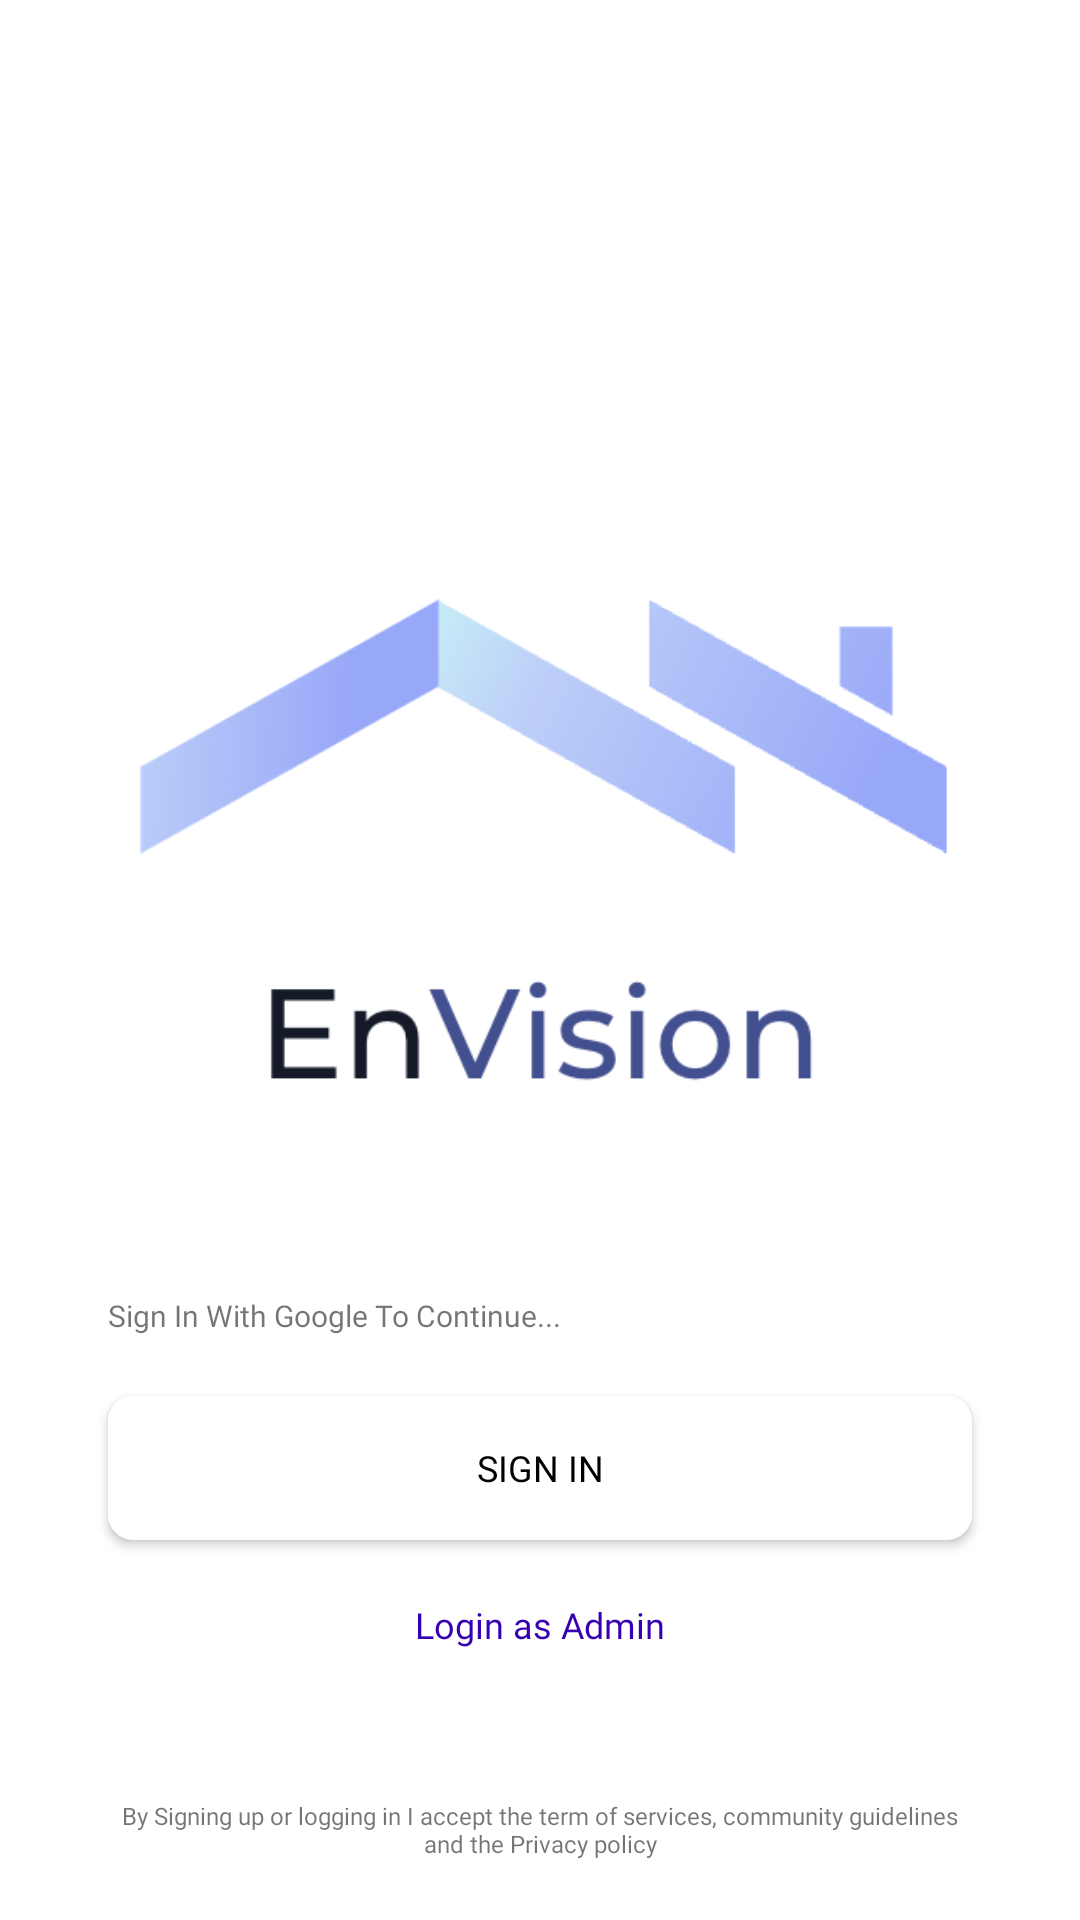

Reconstruct the res/layout file that produces this screen, plus the resources it refers to.
<!-- AndroidManifest.xml: application theme Theme.Rentame -->
<!-- res/layout/activity_main.xml -->
<?xml version="1.0" encoding="utf-8"?>
<FrameLayout xmlns:android="http://schemas.android.com/apk/res/android"
    xmlns:app="http://schemas.android.com/apk/res-auto"
    xmlns:tools="http://schemas.android.com/tools"
    android:layout_width="match_parent"
    android:layout_height="match_parent"
    tools:context=".MainActivity">

    <androidx.constraintlayout.widget.ConstraintLayout
        android:layout_width="match_parent"
        android:layout_height="match_parent"
        android:visibility="gone"
        android:id="@+id/progCons">

        <ProgressBar
            android:layout_width="wrap_content"
            android:layout_height="wrap_content"
            app:layout_constraintTop_toTopOf="parent"
            app:layout_constraintLeft_toLeftOf="parent"
            app:layout_constraintRight_toRightOf="parent"
            app:layout_constraintBottom_toBottomOf="parent"
            android:id="@+id/progBar"/>

    </androidx.constraintlayout.widget.ConstraintLayout>

    <androidx.constraintlayout.widget.ConstraintLayout
        android:layout_width="match_parent"
        android:id="@+id/mainCons"
        android:layout_height="match_parent">

    <androidx.constraintlayout.widget.ConstraintLayout
        android:layout_width="match_parent"
        app:layout_constraintTop_toTopOf="parent"
        app:layout_constraintLeft_toLeftOf="parent"
        app:layout_constraintRight_toRightOf="parent"
        android:layout_height="wrap_content">

        <ImageView
            android:layout_width="match_parent"
            android:layout_height="match_parent"
            android:layout_margin="40dp"
            app:layout_constraintTop_toTopOf="parent"
            app:layout_constraintBottom_toBottomOf="parent"
            app:layout_constraintLeft_toLeftOf="parent"
            app:layout_constraintRight_toRightOf="parent"
            android:src="@drawable/envision"/>



    </androidx.constraintlayout.widget.ConstraintLayout>
    <androidx.constraintlayout.widget.ConstraintLayout
        android:layout_width="0dp"
        android:layout_height="wrap_content"
        app:layout_constraintLeft_toLeftOf="parent"
        app:layout_constraintRight_toRightOf="parent"
        app:layout_constraintBottom_toBottomOf="parent"
        android:layout_marginBottom="10dp">
    <LinearLayout
        android:layout_width="match_parent"
        android:layout_height="wrap_content"
        android:orientation="vertical"
        app:layout_constraintTop_toTopOf="parent"
        app:layout_constraintLeft_toLeftOf="parent"
        app:layout_constraintRight_toRightOf="parent"
        app:layout_constraintBottom_toBottomOf="parent"
        android:layout_alignParentBottom="true"
        >

        <TextView
            android:layout_width="wrap_content"
            android:layout_height="wrap_content"
            android:layout_marginLeft="36dp"
            android:fontFamily="@font/roboto_medium"
            android:text="Sign In With Google To Continue..."
            android:textSize="10sp" />

        <Button
            android:layout_width="match_parent"
            android:layout_height="match_parent"
            android:textColor="@color/black"
            android:text="Sign In"
            android:textSize="12sp"
            android:layout_marginBottom="20dp"
            android:layout_marginTop="20dp"
            android:id="@+id/signInButton"
            android:layout_marginLeft="36dp"
            android:backgroundTint="@color/white"
            android:layout_marginRight="36dp"
            android:theme="@style/Button.White"
            android:fontFamily="@font/roboto_medium"
            android:drawableLeft="@drawable/google_icon"
            android:background="@drawable/border_round_btn"
            />

        <TextView
            android:layout_width="wrap_content"
            android:layout_height="wrap_content"
            android:layout_gravity="center"
            android:fontFamily="@font/roboto"
            android:paddingLeft="40dp"
            android:paddingRight="40dp"
            android:paddingBottom="10dp"
            android:text="Login as Admin"
            android:layout_marginBottom="40dp"
            android:textColor="@color/purple_700"
            android:textAlignment="center"
            android:clickable="true"
            android:id="@+id/loginAdminButton"
            android:textSize="12sp" />


        <TextView
            android:layout_width="match_parent"
            android:layout_height="wrap_content"
            android:fontFamily="@font/roboto"
            android:paddingLeft="40dp"
            android:paddingRight="40dp"
            android:paddingBottom="10dp"
            android:text="By Signing up or logging in I accept the term of services, community guidelines and the Privacy policy"
            android:textAlignment="center"
            android:textSize="8sp" />


    </LinearLayout>
</androidx.constraintlayout.widget.ConstraintLayout>
    </androidx.constraintlayout.widget.ConstraintLayout>
</FrameLayout>
<!-- resources referenced by this layout -->
<resources>
  <color name="black">#FF000000</color>
  <color name="purple_700">#FF3700B3</color>
  <color name="white">#FFFFFFFF</color>
  <!-- drawable border_round_btn (drawable) -->
  <?xml version="1.0" encoding="utf-8"?>
  <shape xmlns:android="http://schemas.android.com/apk/res/android">
      <solid android:color="@color/white"/>
      <stroke
          android:width="1dp"
          android:color="@color/greyText" />
      <corners android:radius="8dp" />
  
  </shape>
  <!-- drawable envision: png bitmap (drawable, 24857 bytes) -->
  <style name="Button.White" parent="Theme.MaterialComponents.Light.NoActionBar">
          <item name="colorAccent">@android:color/white</item>
          <item name="colorPrimary">@color/white</item>
          <item name="colorPrimaryVariant">@color/white</item>
      </style>
  <style name="Theme.Rentame" parent="Theme.MaterialComponents.Light.NoActionBar">
          
          <item name="colorPrimary">@color/purple_500</item>
          <item name="colorPrimaryVariant">@color/purple_700</item>
          <item name="colorOnPrimary">@color/white</item>
          
          <item name="colorSecondary">@color/teal_200</item>
          <item name="colorSecondaryVariant">@color/teal_700</item>
          <item name="colorOnSecondary">@color/white</item>
          
          <item name="android:statusBarColor" tools:targetApi="l">@color/mainColor1</item>
          
      </style>
  <color name="greyText">#8E94A3</color>
  <color name="purple_500">#FF6200EE</color>
  <color name="teal_200">#FF03DAC5</color>
  <color name="teal_700">#FF018786</color>
  <color name="mainColor1">#98A8F8</color>
</resources>
